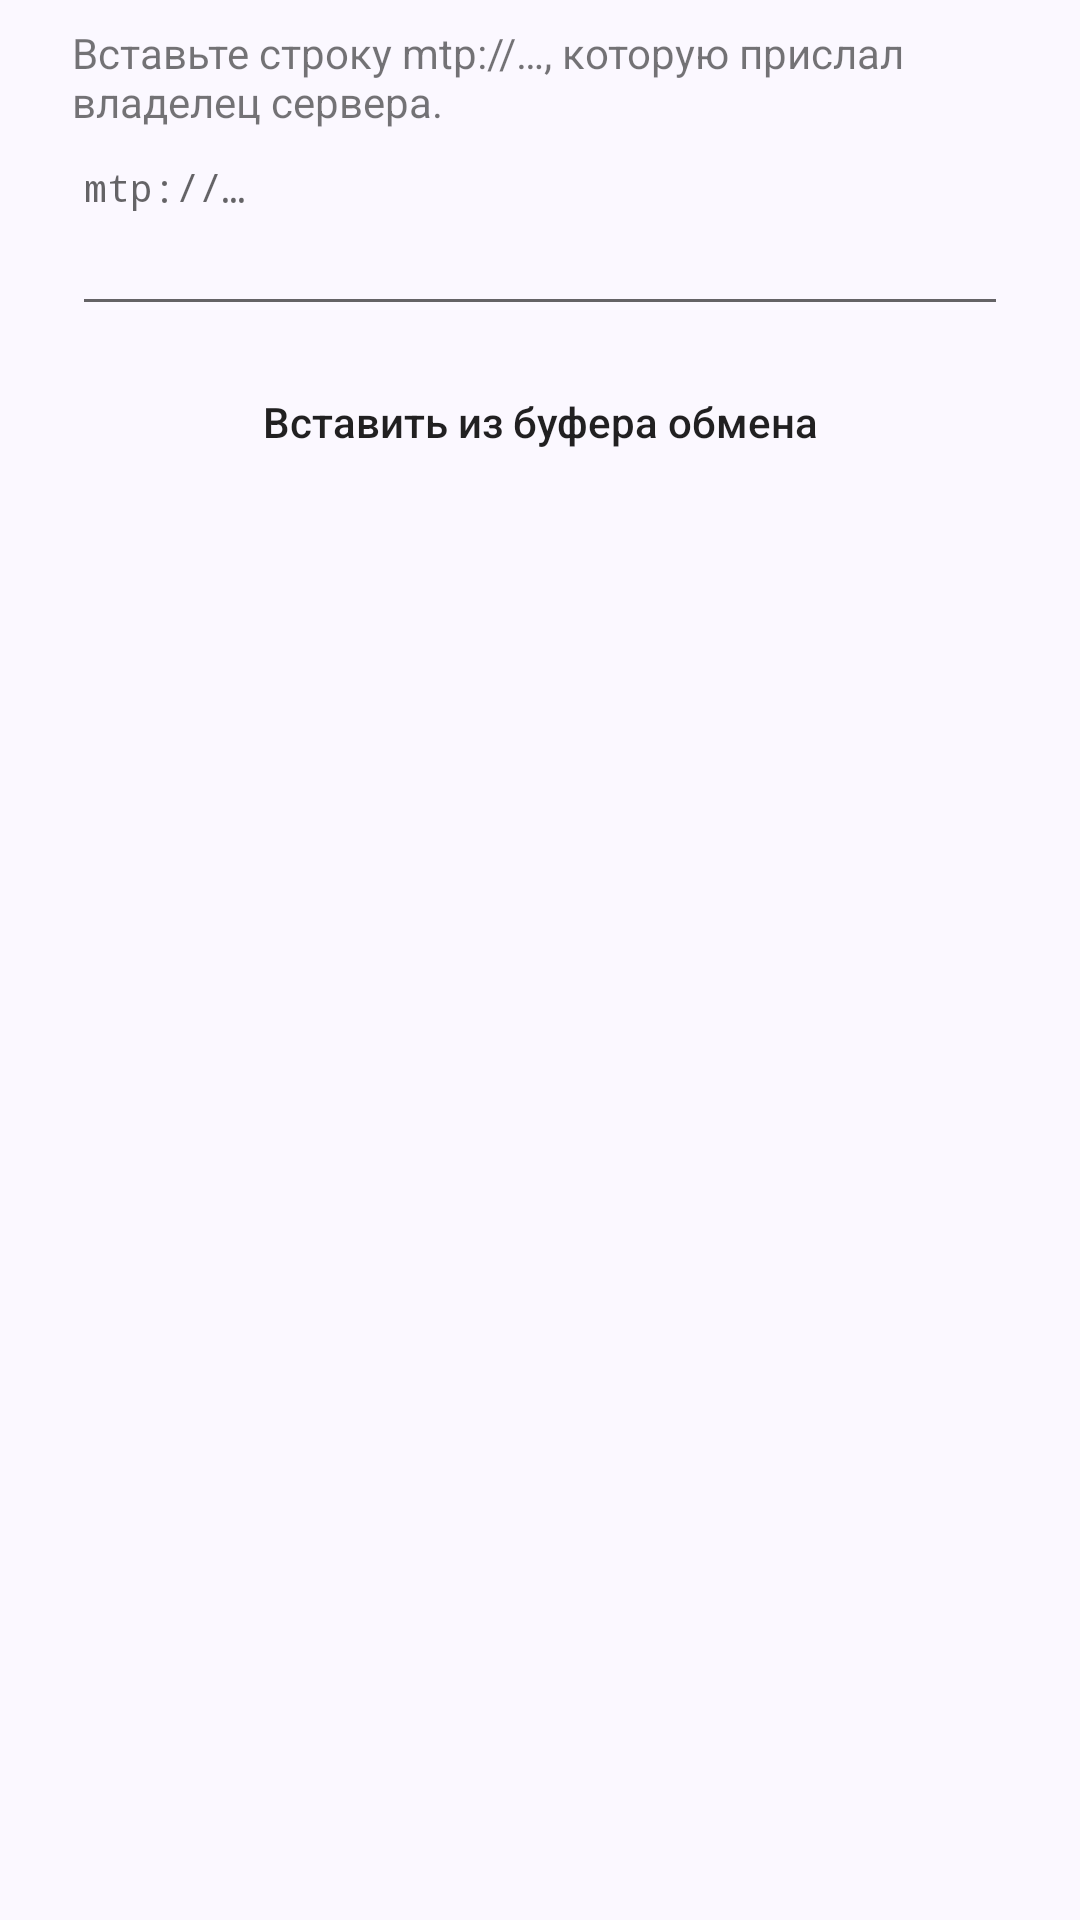

Here is an Android app screen rendered from its layout file. Give the layout XML and the strings, colors and styles it references.
<!-- AndroidManifest.xml: application theme Theme.UsatyiVpn -->
<!-- res/layout/dialog_add_key.xml -->
<?xml version="1.0" encoding="utf-8"?>
<LinearLayout xmlns:android="http://schemas.android.com/apk/res/android"
    android:layout_width="match_parent"
    android:layout_height="wrap_content"
    android:orientation="vertical"
    android:paddingStart="24dp"
    android:paddingTop="8dp"
    android:paddingEnd="24dp"
    android:paddingBottom="8dp">

    <TextView
        android:layout_width="match_parent"
        android:layout_height="wrap_content"
        android:text="Вставьте строку mtp://…, которую прислал владелец сервера."
        android:textSize="14sp" />

    <EditText
        android:id="@+id/akInput"
        android:layout_width="match_parent"
        android:layout_height="wrap_content"
        android:fontFamily="monospace"
        android:gravity="top|start"
        android:hint="mtp://…"
        android:inputType="textMultiLine"
        android:minLines="3"
        android:textSize="13sp" />

    <Button
        android:id="@+id/akPaste"
        style="?android:attr/borderlessButtonStyle"
        android:layout_width="match_parent"
        android:layout_height="wrap_content"
        android:layout_marginTop="8dp"
        android:text="Вставить из буфера обмена"
        android:textAllCaps="false" />

    <TextView
        android:id="@+id/akPreview"
        android:layout_width="match_parent"
        android:layout_height="wrap_content"
        android:layout_marginTop="12dp"
        android:textSize="12sp" />
</LinearLayout>
<!-- resources referenced by this layout -->
<resources>
  <style name="Theme.UsatyiVpn" parent="android:Theme.Material.Light.NoActionBar">
          <item name="android:colorPrimary">#3F51B5</item>
          <item name="android:colorPrimaryDark">#2A3A8F</item>
          <item name="android:colorAccent">#3F51B5</item>
          <item name="android:windowBackground">#FBF8FF</item>
          <item name="android:statusBarColor">#FBF8FF</item>
          <item name="android:windowLightStatusBar">true</item>
      </style>
</resources>
